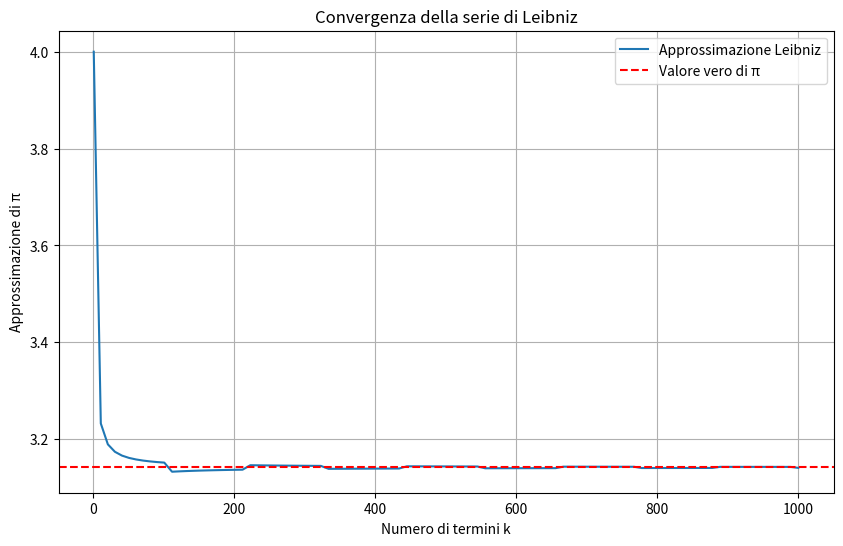
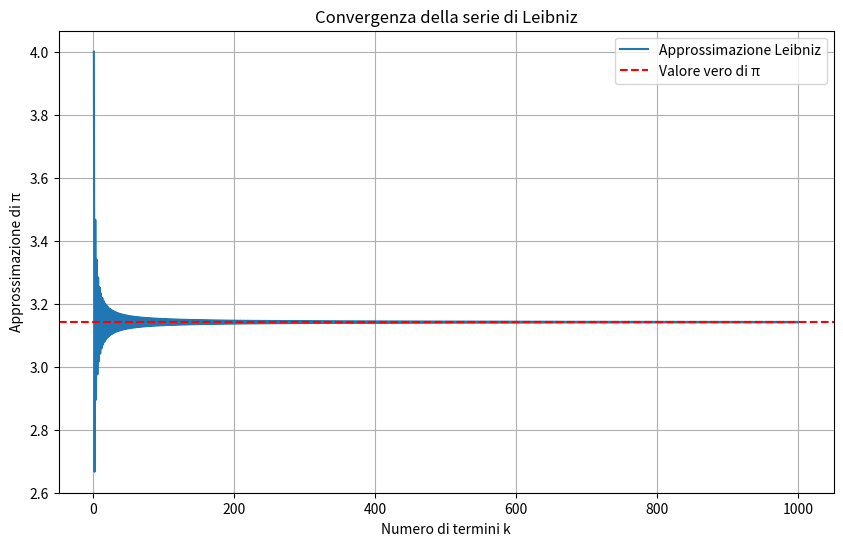

Source code (Python) for these figures, in order:
class ProgressioneAritmetica:
    def __init__(self, a0, r):
        self.a0 = a0
        self.r = r
        self._indice = 0
        self._corrente = self.a0
        self.reset()

    def termine(self, n):
        # Si ipotizza n >= 0
        return self.a0 + n * self.r

    def somma(self, n):
        # Somma dei primi n termini 
        if n == 0: # Se n è uguale a 0, la somma è chiaramente 0
            return 0
        return (n / 2) * (2 * self.a0 + (n - 1) * self.r)

    def successivo(self):
        valore = self._corrente
        self._indice = self._indice + 1
        self._corrente = self.a0 + self._indice * self.r
        return valore

    def reset(self):
        self._indice = 0
        self._corrente = self.a0


# ESEMPIO (a0=3, r=2)
p = ProgressioneAritmetica(3, 2)

print("termine(0) =", p.termine(0))
print("termine(1) =", p.termine(1))
print("termine(4) =", p.termine(4))

print("somma(4)   =", p.somma(4), "(= 3+5+7+9)")

print("successivo:", p.successivo())  # 3
print("successivo:", p.successivo())  # 5

p.reset()
print("dopo reset:", p.successivo())  # 3


def somma_divisori(n):
    s = 0
    for i in range(1, n + 1):
        if n % i == 0:
            s = s + i
    return s


# ESEMPIO (n=12)
somma = somma_divisori(12)
print(somma)  # 28


def mcd(a, b):
    # Algoritmo di Euclide:
    # ripetiamo al massimo un numero di volte sufficiente (a e b diminuiscono rapidamente).
    # Per sicurezza: massimo a+b passi.
    for i in range(0, a + b): # i da 0 a a+b-1
        if b != 0:
            resto = a % b # calcolo il resto
            a = b # aggiorno a
            b = resto # aggiorno b
        else:
            return a
    return a

def conta_coppie_coprime(N):
    count = 0
    for a in range(1, N + 1):
        for b in range(1, N + 1):
            if mcd(a, b) == 1:
                count = count + 1
    return count

# ESEMPIO (N=3)
print(conta_coppie_coprime(3))  # 7
# Le coppie coprime sono (1,1), (1,2), (1,3), (2,1), (2,3), (3,1), (3,2)

# ESEMPIO (N=8)
print(conta_coppie_coprime(8))  # 43


def pi_leibniz(k):
    s = 0.0
    for i in range(0, k): # i da 0 a k-1
        denominatore = 2 * i + 1
        termine = 1.0 / denominatore # termine i-esimo
        if i % 2 == 0: # i pari: somma
            s = s + termine
        else: # i dispari: sottrazione
            s = s - termine
    return 4.0 * s # valore approssimato di pi greco


# ESEMPIO (k=1 e k=2)
print("k=1:", pi_leibniz(1))          # 4
print("k=2:", pi_leibniz(2))          # 2.6666...

print("k=1000000:", pi_leibniz(6))
print("k=1000000:", pi_leibniz(8))
print("k=1000000:", pi_leibniz(9))
print("k=1000000:", pi_leibniz(10))
print("k=1000000:", pi_leibniz(11))

print("k=1000000:", pi_leibniz(100))

print("k=1000000:", pi_leibniz(1000000))  # circa 3.14159


# Codici da eseguire dopo l'esecuzione della funzione precedente.
import numpy as np

import matplotlib.pyplot as plt

# Crea un array di valori k da 1 a 1000 con 100 punti
k_values = np.linspace(1, 1000, 100, dtype=int) # Valori di k

# Calcola l'approssimazione di pi per ciascun k
approximations = [] # Lista delle approssimazioni

for k in k_values:
    approximations.append(pi_leibniz(k))

# Crea il grafico
plt.figure(figsize=(10, 6)) # Imposta la dimensione della figura
plt.plot(k_values, approximations, label='Approssimazione Leibniz') # Traccia la linea dell'approssimazione
plt.axhline(y=np.pi, color='red', linestyle='--', label='Valore vero di π') # Linea orizzontale per il valore vero di π
plt.xlabel('Numero di termini k') # Etichetta asse x
plt.ylabel('Approssimazione di π') # Etichetta asse y
plt.title('Convergenza della serie di Leibniz') # Titolo del grafico
plt.legend() # Mostra la legenda
plt.grid(True) # Aggiungi una griglia
plt.show() # Mostra il grafico

# Codici da eseguire dopo l'esecuzione della funzione precedente.
import numpy as np

import matplotlib.pyplot as plt

# Crea un array di valori k da 1 a 1000 con 1000 punti
k_values = np.linspace(1, 1000, 1000, dtype=int) # Valori di k

# Calcola l'approssimazione di pi per ciascun k
approximations = [] # Lista delle approssimazioni

for k in k_values:
    approximations.append(pi_leibniz(k))

# Crea il grafico
plt.figure(figsize=(10, 6)) # Imposta la dimensione della figura
plt.plot(k_values, approximations, label='Approssimazione Leibniz') # Traccia la linea dell'approssimazione
plt.axhline(y=np.pi, color='red', linestyle='--', label='Valore vero di π') # Linea orizzontale per il valore vero di π
plt.xlabel('Numero di termini k') # Etichetta asse x
plt.ylabel('Approssimazione di π') # Etichetta asse y
plt.title('Convergenza della serie di Leibniz') # Titolo del grafico
plt.legend() # Mostra la legenda
plt.grid(True) # Aggiungi una griglia
plt.show() # Mostra il grafico